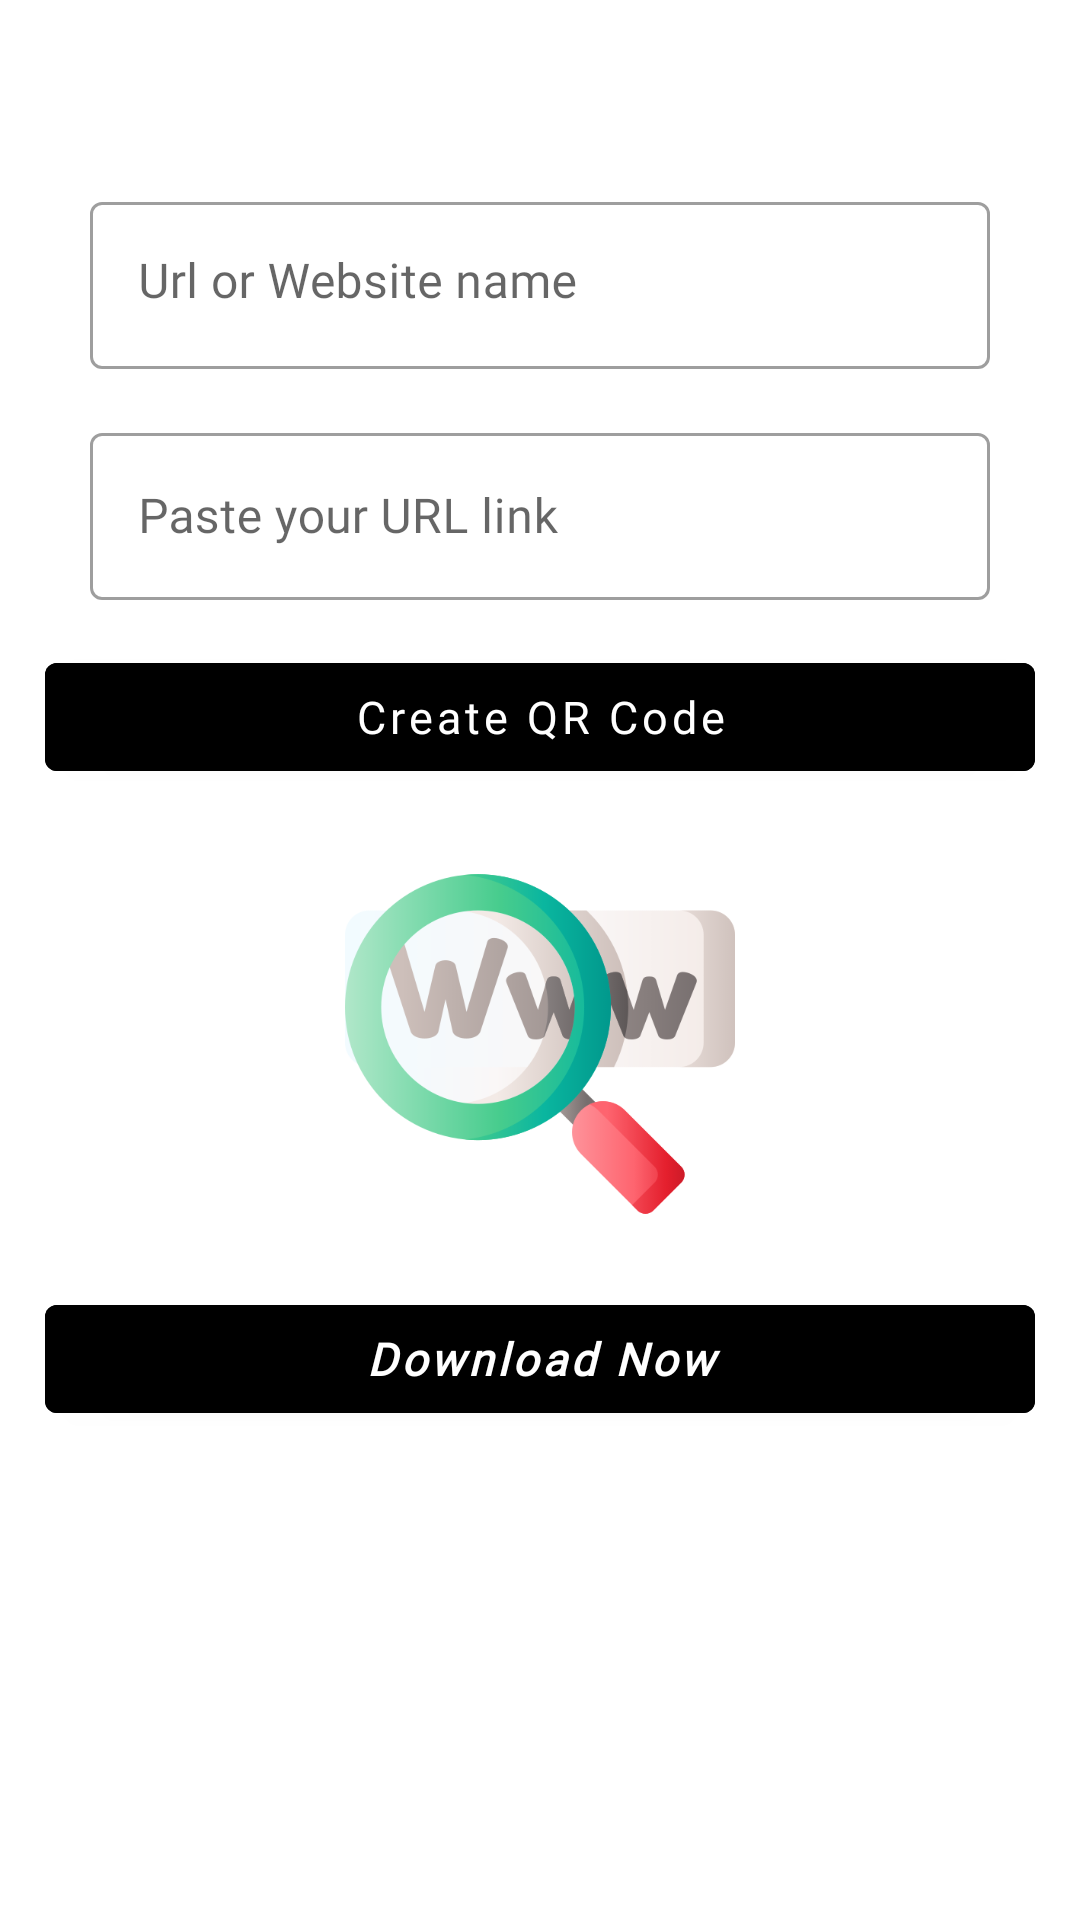

Reconstruct the res/layout file that produces this screen, plus the resources it refers to.
<!-- AndroidManifest.xml: application theme Theme.Convertix -->
<!-- res/layout/activity_urlactivity.xml -->
<?xml version="1.0" encoding="utf-8"?>
<ScrollView xmlns:android="http://schemas.android.com/apk/res/android"
    xmlns:app="http://schemas.android.com/apk/res-auto"
    xmlns:tools="http://schemas.android.com/tools"
    android:layout_width="match_parent"
    android:layout_height="match_parent"
    tools:context=".activities.URLActivity">

    <LinearLayout
        android:layout_width="match_parent"
        android:layout_height="match_parent"
        android:orientation="vertical"
        android:padding="15dp">


        <LinearLayout
            android:layout_width="match_parent"
            android:layout_height="match_parent"
            android:orientation="vertical"
            android:padding="15dp">

            <com.google.android.material.textfield.TextInputLayout
                style="@style/Widget.MaterialComponents.TextInputLayout.OutlinedBox"
                android:layout_width="match_parent"
                android:layout_height="wrap_content"/>

            <com.google.android.material.textfield.TextInputLayout
                style="@style/Widget.MaterialComponents.TextInputLayout.OutlinedBox"
                android:layout_width="match_parent"
                android:layout_height="wrap_content"
                android:layout_marginTop="16dp"/>

            <com.google.android.material.textfield.TextInputLayout
                style="@style/Widget.MaterialComponents.TextInputLayout.OutlinedBox"
                android:layout_width="match_parent"
                android:layout_height="wrap_content"
                android:layout_marginTop="16dp">

                <com.google.android.material.textfield.TextInputEditText
                    android:id="@+id/websiteET"
                    android:layout_width="match_parent"
                    android:layout_height="wrap_content"
                    android:fontFamily="@font/sf_ns_bold"
                    android:gravity="top"
                    android:hint="Url or Website name"
                    android:inputType="textMultiLine" />
            </com.google.android.material.textfield.TextInputLayout>

            <com.google.android.material.textfield.TextInputLayout
                style="@style/Widget.MaterialComponents.TextInputLayout.OutlinedBox"
                android:layout_width="match_parent"
                android:layout_height="wrap_content"
                android:layout_marginTop="16dp">

                <com.google.android.material.textfield.TextInputEditText
                    android:id="@+id/urlET"
                    android:layout_width="match_parent"
                    android:layout_height="wrap_content"
                    android:fontFamily="@font/sf_ns_bold"
                    android:hint="Paste your URL link"
                    android:inputType="textUri" />
            </com.google.android.material.textfield.TextInputLayout>

        </LinearLayout>

        
        <com.google.android.material.button.MaterialButton
            android:id="@+id/Generate"
            android:layout_width="match_parent"
            android:layout_height="wrap_content"
            android:fontFamily="@font/sf_ns_bold"
            android:backgroundTint="@color/black"
            android:text="Create QR Code"
            android:textAllCaps="false"
            android:textSize="15sp"
            />


        <ImageView
            android:id="@+id/imageIV"
            android:layout_width="130dp"
            android:layout_height="130dp"
            android:layout_gravity="center"
            android:layout_marginTop="20dp"
            android:src="@drawable/url_qr" />


        
        <com.google.android.material.button.MaterialButton
            android:id="@+id/downloadBtn"
            android:layout_width="match_parent"
            android:layout_height="wrap_content"
            android:layout_marginTop="16dp"
            android:fontFamily="@font/sf_ns_bold"
            android:backgroundTint="@color/black"
            android:text="Download Now"
            android:textAllCaps="false"
            android:textSize="15sp"
            android:textStyle="bold|italic" />

    </LinearLayout>

</ScrollView>
<!-- resources referenced by this layout -->
<resources>
  <color name="black">#FF000000</color>
  <!-- drawable url_qr: png bitmap (drawable, 41274 bytes) -->
  <style name="Theme.Convertix" parent="Theme.MaterialComponents.DayNight.DarkActionBar">
          
          <item name="colorPrimary">@color/black</item>
          <item name="colorPrimaryVariant">@color/purple_700</item>
          <item name="colorOnPrimary">#FFFFFF</item>
          
          <item name="colorSecondary">@color/white</item>
          <item name="colorSecondaryVariant">@color/teal_700</item>
          <item name="colorOnSecondary">@color/black</item>
          
          <item name="android:statusBarColor">?attr/colorPrimaryVariant</item>
  
          
      </style>
  <color name="purple_700">#000000</color>
  <color name="white">#FFFFFFFF</color>
  <color name="teal_700">#FF018786</color>
</resources>
